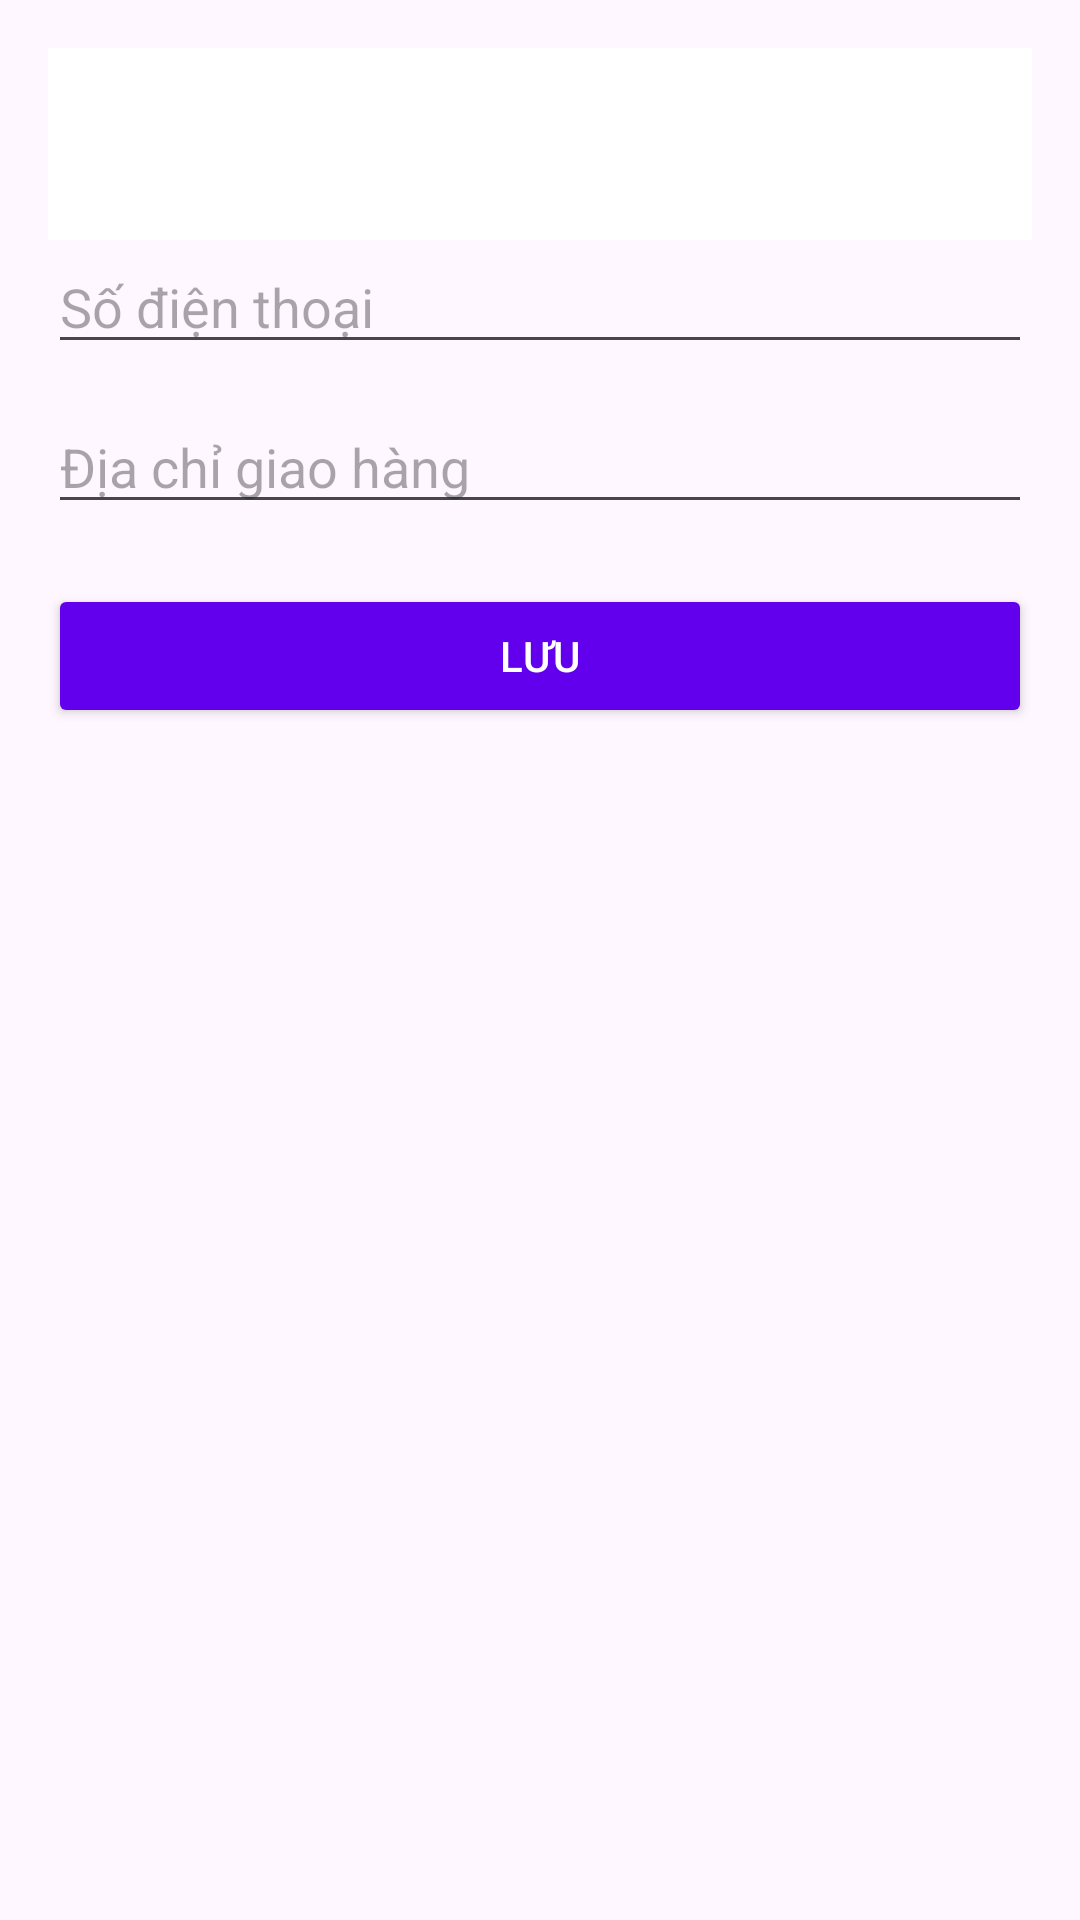

Produce the Android XML layout that renders to this screen, including the resource entries it uses.
<!-- AndroidManifest.xml: application theme Theme.AquaLife -->
<!-- res/layout/activity_add_address.xml -->
<LinearLayout xmlns:android="http://schemas.android.com/apk/res/android"
    android:layout_width="match_parent"
    android:layout_height="match_parent"
    android:orientation="vertical"
    android:padding="16dp">

    <androidx.appcompat.widget.Toolbar
        android:id="@+id/tbBack"
        android:layout_width="match_parent"
        android:layout_height="?attr/actionBarSize"
        android:background="#FFFFFF"
        android:title="Thêm địa chỉ"
        android:titleTextColor="#000000"
        android:navigationIcon="@drawable/ic_arrow_back2" />
    <EditText
        android:id="@+id/edtPhone"
        android:layout_width="match_parent"
        android:layout_height="wrap_content"
        android:hint="Số điện thoại" />

    <EditText
        android:id="@+id/edtAddress"
        android:layout_width="match_parent"
        android:layout_height="wrap_content"
        android:hint="Địa chỉ giao hàng"
        android:layout_marginTop="12dp" />

    <Button
        android:id="@+id/btnSave"
        android:layout_width="match_parent"
        android:layout_height="wrap_content"
        android:text="Lưu"
        android:layout_marginTop="20dp"
        android:backgroundTint="@color/colorPrimary"
        android:textColor="@android:color/white" />
</LinearLayout>
<!-- resources referenced by this layout -->
<resources>
  <style name="Theme.AquaLife" parent="Base.Theme.AquaLife" />
  <style name="Base.Theme.AquaLife" parent="Theme.Material3.DayNight.NoActionBar">
          
          
      </style>
  <!-- not gathered from this repository: default colours our renderer supplied (Android Studio template values) -->
  <color name="colorPrimary">#FF6200EE</color>
</resources>
